Run: headless pygame with SDL's dummy video driver; simulated clock (each Clock.tick advances the game by its frame time, no real sleeping); random seed 0; keys injected as events and as key.get_pressed() state; no mouse input.
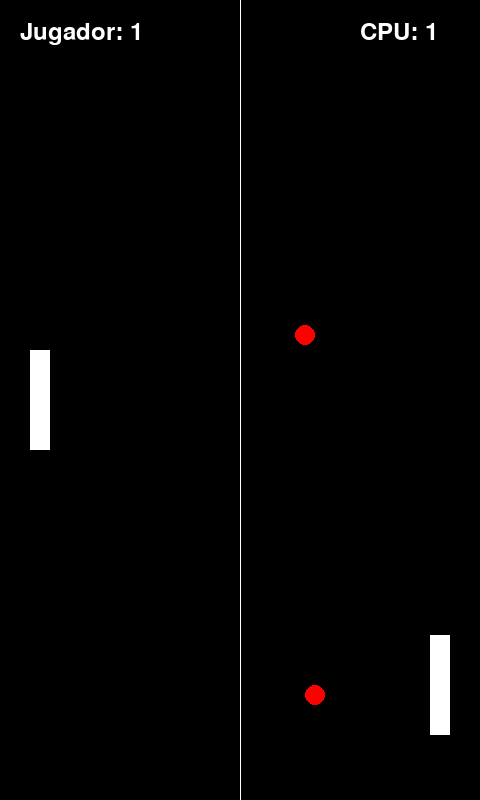
Frame 1 of 4 · flips 1–60 · no input
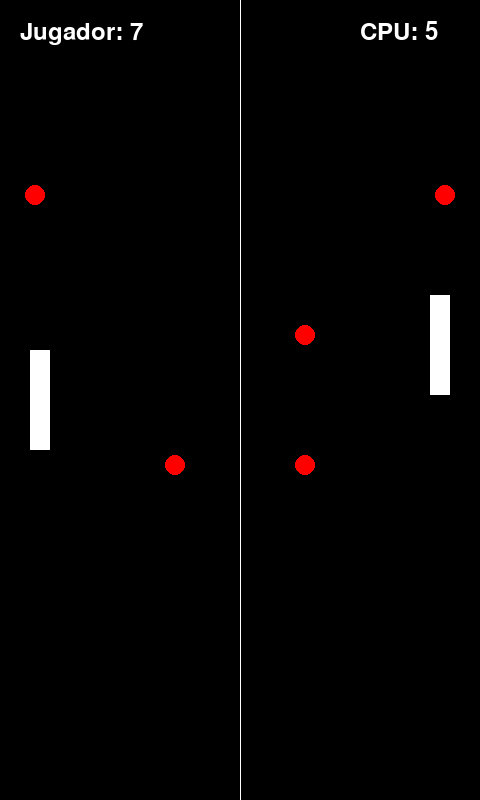
Frame 2 of 4 · flips 61–180 · tapped SPACE, RETURN · held RIGHT (→), D
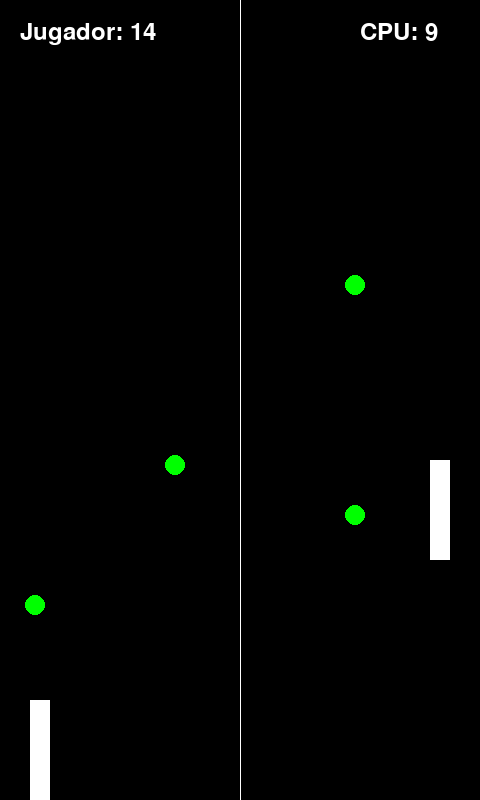
Frame 3 of 4 · flips 181–300 · held DOWN (↓), S
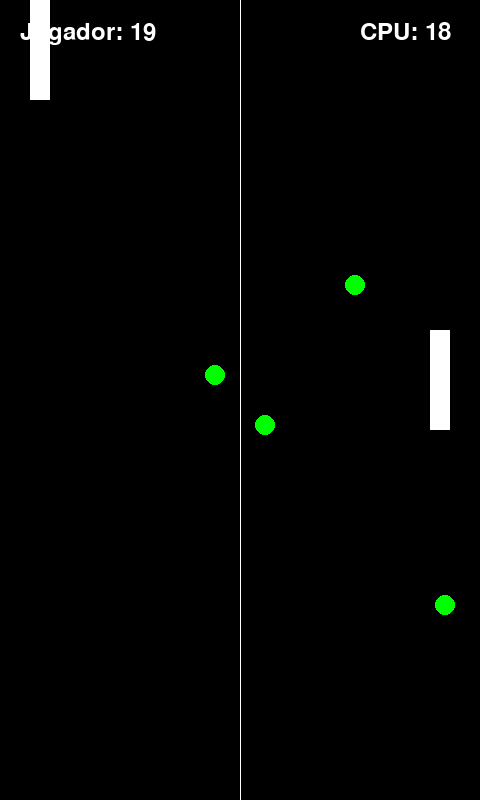
Frame 4 of 4 · flips 301–420 · held LEFT (←), A, UP (↑), W

The pygame program that drew these frames:

import pygame
import sys
import random

# Inicializar Pygame
pygame.init()

# Configuración de la pantalla para dispositivos móviles genéricos
ANCHO, ALTO = 480, 800
pantalla = pygame.display.set_mode((ANCHO, ALTO))
pygame.display.set_caption("Pong - Jugador vs CPU")

# Colores
NEGRO = (0, 0, 0)
BLANCO = (255, 255, 255)
COLORES_PELOTA = [(255, 0, 0), (0, 255, 0), (0, 0, 255), (255, 255, 0), (255, 0, 255), (0, 255, 255)]
color_pelota = random.choice(COLORES_PELOTA)  # Color inicial de la pelota

# Configuración inicial
reloj = pygame.time.Clock()
FPS = 60

# Paletas
PALETA_ANCHO, PALETA_ALTO = 20, 100
paleta_jugador = pygame.Rect(30, ALTO // 2 - PALETA_ALTO // 2, PALETA_ANCHO, PALETA_ALTO)
paleta_cpu = pygame.Rect(ANCHO - 50, ALTO // 2 - PALETA_ALTO // 2, PALETA_ANCHO, PALETA_ALTO)

# Pelotas
PELOTA_ANCHO, PELOTA_ALTO = 20, 20
pelotas = [pygame.Rect(ANCHO // 2 - PELOTA_ANCHO // 2, ALTO // 2 - PELOTA_ALTO // 2, PELOTA_ANCHO, PELOTA_ALTO) for _ in range(5)]
velocidades_pelotas = [[random.choice([-5, 5]), random.choice([-5, 5])] for _ in pelotas]

# Velocidad de las paletas
velocidad_paleta = 10
velocidad_paleta_cpu = 5

# Puntuación
puntuacion_jugador = 0
puntuacion_cpu = 0

# Función para dibujar texto en la pantalla
fuente = pygame.font.Font(None, 36)
def dibujar_texto(texto, x, y):
    superficie_texto = fuente.render(texto, True, BLANCO)
    pantalla.blit(superficie_texto, (x, y))

# Pantalla de carga
def pantalla_de_carga():
    pantalla.fill(NEGRO)
    fuente_grande = pygame.font.Font(None, 48)
    texto_titulo = fuente_grande.render("Pong - Jugador vs CPU", True, BLANCO)
    pantalla.blit(texto_titulo, (ANCHO // 2 - texto_titulo.get_width() // 2, ALTO // 4))

    instrucciones = [
        "Instrucciones del juego:",
        "1. Mueve la paleta del jugador con el touchpad.",
        "2. Desliza hacia arriba para mover la paleta arriba.",
        "3. Desliza hacia abajo para mover la paleta abajo.",
        "4. Golpea la pelota para que el CPU no pueda devolverla.",
        "5. La pelota cambiará de color al ser golpeada.",
        "6. ¡Buena suerte y diviértete!"
    ]

    for i, instruccion in enumerate(instrucciones):
        texto = fuente.render(instruccion, True, BLANCO)
        pantalla.blit(texto, (ANCHO // 2 - texto.get_width() // 2, ALTO // 2 + i * 40))

    pygame.display.flip()
    pygame.time.wait(5000)  # Espera 5 segundos en la pantalla de carga

# Llamar a la pantalla de carga
pantalla_de_carga()

# Bucle principal del juego
jugando = True
while jugando:
    for evento in pygame.event.get():
        if evento.type == pygame.QUIT:
            jugando = False

        # Controles táctiles
        if evento.type == pygame.FINGERDOWN or evento.type == pygame.FINGERMOTION:
            if evento.x < 0.5:  # Si el toque está en la mitad izquierda de la pantalla
                if evento.y < 0.5:
                    paleta_jugador.y -= velocidad_paleta
                else:
                    paleta_jugador.y += velocidad_paleta

    # Controles de teclado para el jugador (para pruebas en PC)
    teclas = pygame.key.get_pressed()
    if teclas[pygame.K_w] and paleta_jugador.top > 0:
        paleta_jugador.y -= velocidad_paleta
    if teclas[pygame.K_s] and paleta_jugador.bottom < ALTO:
        paleta_jugador.y += velocidad_paleta

    # Movimiento de la paleta del CPU
    for pelota in pelotas:
        if pelota.centery < paleta_cpu.centery and paleta_cpu.top > 0:
            paleta_cpu.y -= velocidad_paleta_cpu
        if pelota.centery > paleta_cpu.centery and paleta_cpu.bottom < ALTO:
            paleta_cpu.y += velocidad_paleta_cpu

    # Movimiento de las pelotas
    for i, pelota in enumerate(pelotas):
        pelota.x += velocidades_pelotas[i][0]
        pelota.y += velocidades_pelotas[i][1]

        # Colisiones con la parte superior e inferior de la pantalla
        if pelota.top <= 0 or pelota.bottom >= ALTO:
            velocidades_pelotas[i][1] = -velocidades_pelotas[i][1]

        # Colisiones con las paletas
        if pelota.colliderect(paleta_jugador) or pelota.colliderect(paleta_cpu):
            velocidades_pelotas[i][0] = -velocidades_pelotas[i][0]
            color_pelota = random.choice(COLORES_PELOTA)  # Cambiar el color de la pelota

        # Puntuación
        if pelota.left <= 0:
            puntuacion_cpu += 1
            pelota.x, pelota.y = ANCHO // 2 - PELOTA_ANCHO // 2, ALTO // 2 - PELOTA_ALTO // 2
            velocidades_pelotas[i] = [random.choice([-5, 5]), random.choice([-5, 5])]
        if pelota.right >= ANCHO:
            puntuacion_jugador += 1
            pelota.x, pelota.y = ANCHO // 2 - PELOTA_ANCHO // 2, ALTO // 2 - PELOTA_ALTO // 2
            velocidades_pelotas[i] = [random.choice([-5, 5]), random.choice([-5, 5])]

    # Dibujar todo en la pantalla
    pantalla.fill(NEGRO)
    pygame.draw.rect(pantalla, BLANCO, paleta_jugador)
    pygame.draw.rect(pantalla, BLANCO, paleta_cpu)
    for pelota in pelotas:
        pygame.draw.ellipse(pantalla, color_pelota, pelota)
    pygame.draw.aaline(pantalla, BLANCO, (ANCHO // 2, 0), (ANCHO // 2, ALTO))

    # Mostrar puntuación
    dibujar_texto(f"Jugador: {puntuacion_jugador}", 20, 20)
    dibujar_texto(f"CPU: {puntuacion_cpu}", ANCHO - 120, 20)

    pygame.display.flip()
    reloj.tick(FPS)

pygame.quit()
sys.exit()
